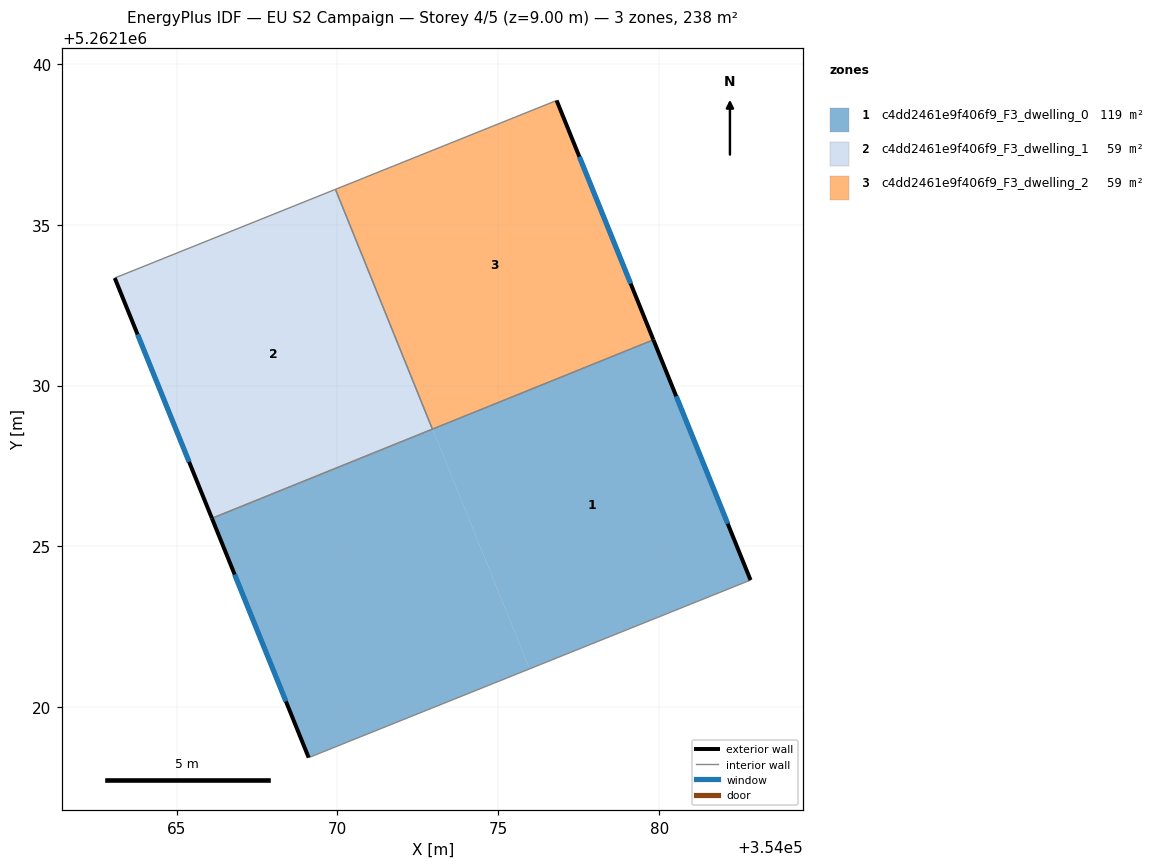
=== STOREY PLAN SPEC (per zone: floor XY polygon, exterior-wall plan segments, windows/doors) ===
zone 1: c4dd2461e9f406f9_F3_dwelling_0  (118.9 m²)
  floor: (354072.96, 5262128.65) (354075.97, 5262121.20) (354069.11, 5262118.44) (354066.10, 5262125.87)
  floor: (354079.82, 5262131.42) (354082.84, 5262123.95) (354075.97, 5262121.20) (354072.96, 5262128.64)
  floor: (354079.82, 5262131.42) (354072.96, 5262128.64) (354066.10, 5262125.87)
  exterior wall: (354082.84, 5262123.95) – (354079.82, 5262131.42)  [8.1 m]
    window: (354082.13, 5262125.71) – (354080.53, 5262129.67)  [6.8 m²]
  exterior wall: (354066.10, 5262125.87) – (354069.11, 5262118.44)  [8.0 m]
    window: (354066.81, 5262124.13) – (354068.40, 5262120.18)  [6.8 m²]
  interior walls: 3
zone 2: c4dd2461e9f406f9_F3_dwelling_1  (59.4 m²)
  floor: (354069.94, 5262136.10) (354072.95, 5262128.65) (354066.10, 5262125.88) (354063.08, 5262133.34)
  exterior wall: (354063.08, 5262133.34) – (354066.10, 5262125.87)  [8.1 m]
    window: (354063.79, 5262131.59) – (354065.39, 5262127.63)  [6.8 m²]
  interior walls: 3
zone 3: c4dd2461e9f406f9_F3_dwelling_2  (59.4 m²)
  floor: (354076.81, 5262138.86) (354079.82, 5262131.42) (354072.96, 5262128.65) (354069.95, 5262136.10)
  exterior wall: (354079.82, 5262131.42) – (354076.81, 5262138.86)  [8.0 m]
    window: (354079.11, 5262133.17) – (354077.52, 5262137.11)  [6.8 m²]
  interior walls: 3

=== DERIVED (storey summary) ===
Building: EU S2 Campaign
Storey: 4 of 5  (floor level z = 9.00 m)
Storey gross floor area: 237.8 m²
Zones on this storey: 3
  - c4dd2461e9f406f9_F3_dwelling_0: floor 118.9 m²; exterior wall 16.1 m (48.2 m²); 2 window(s) 13.6 m²; WWR 28.1%
  - c4dd2461e9f406f9_F3_dwelling_1: floor 59.4 m²; exterior wall 8.1 m (24.2 m²); 1 window(s) 6.8 m²; WWR 28.1%
  - c4dd2461e9f406f9_F3_dwelling_2: floor 59.4 m²; exterior wall 8.0 m (24.1 m²); 1 window(s) 6.8 m²; WWR 28.1%
Zone adjacency (shared interzone walls):
  - c4dd2461e9f406f9_F3_dwelling_0 ↔ c4dd2461e9f406f9_F3_dwelling_1
  - c4dd2461e9f406f9_F3_dwelling_0 ↔ c4dd2461e9f406f9_F3_dwelling_2
  - c4dd2461e9f406f9_F3_dwelling_1 ↔ c4dd2461e9f406f9_F3_dwelling_2